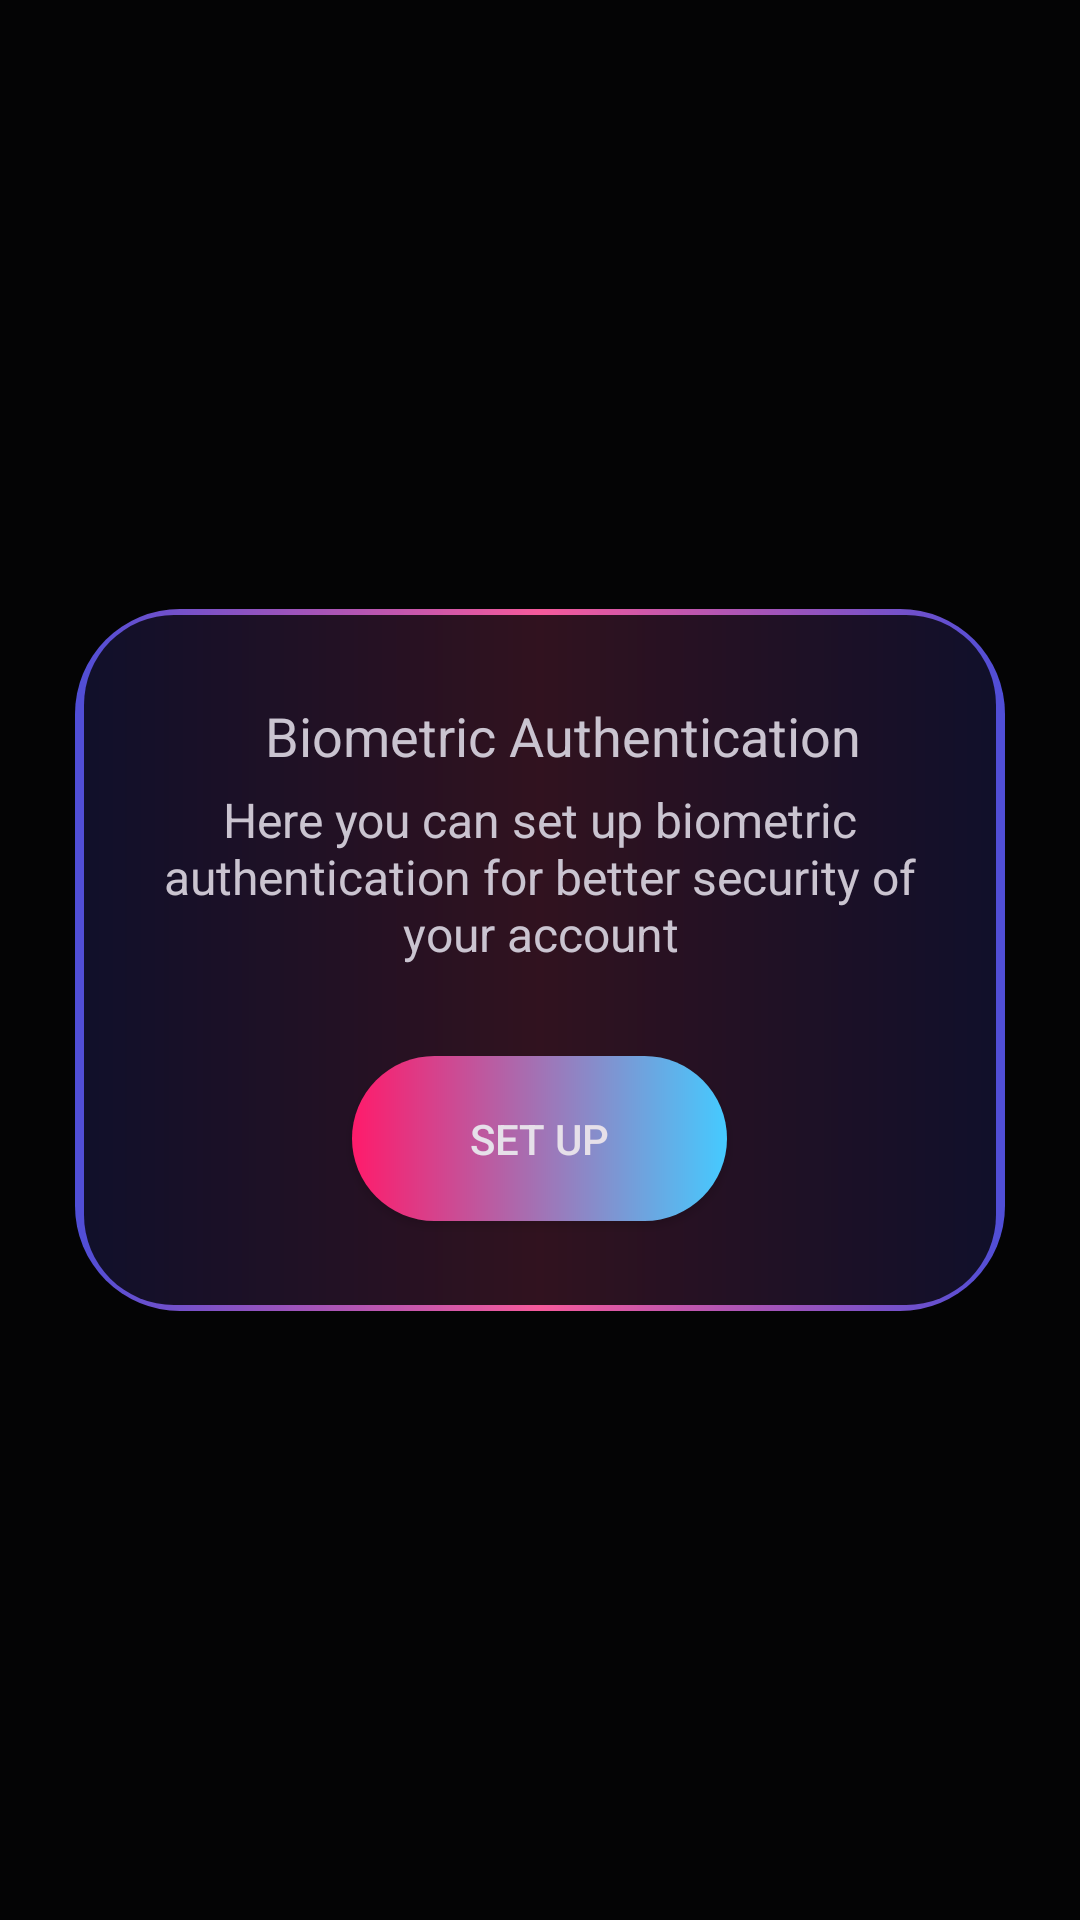

The Android layout XML behind this screen, and the referenced resources:
<!-- AndroidManifest.xml: application theme Theme.Material3.Dark.NoActionBar -->
<!-- res/layout/fragment_biometric_authentication.xml -->
<?xml version="1.0" encoding="utf-8"?>
<FrameLayout xmlns:android="http://schemas.android.com/apk/res/android"
    xmlns:tools="http://schemas.android.com/tools"
    android:layout_width="match_parent"
    android:layout_height="match_parent"
    tools:context=".Fragments.Settings.BiometricAuthenticationFragment"
    android:background="@color/transparent">

    <FrameLayout
        android:id="@+id/biometricAuthenticationLayout"
        android:layout_width="match_parent"
        android:layout_height="wrap_content"
        android:layout_marginStart="25dp"
        android:layout_marginEnd="25dp"
        tools:ignore="UselessParent"
        android:layout_gravity="center">

        <FrameLayout
            android:layout_width="match_parent"
            android:layout_height="match_parent"
            android:background="@drawable/custom_view_holder_8"
            android:layout_gravity="center">

            <LinearLayout
                android:layout_width="match_parent"
                android:layout_height="match_parent"
                android:orientation="vertical">

                <TextView
                    android:layout_width="match_parent"
                    android:layout_height="wrap_content"
                    android:layout_marginTop="30dp"
                    android:layout_marginStart="15dp"
                    android:text="Biometric Authentication"
                    android:textAlignment="center"
                    android:textSize="18sp"/>

                <TextView
                    android:layout_width="match_parent"
                    android:layout_height="wrap_content"
                    android:layout_marginStart="15dp"
                    android:layout_marginTop="5dp"
                    android:layout_marginEnd="15dp"
                    android:text="Here you can set up biometric authentication for better security of your account"
                    android:textAlignment="center"
                    android:textSize="16sp"/>

                <androidx.appcompat.widget.AppCompatButton
                    android:id="@+id/setupBiometricAuthentication"
                    android:layout_width="125dp"
                    android:layout_height="55dp"
                    android:layout_gravity="center"
                    android:layout_marginTop="30dp"
                    android:layout_marginBottom="30dp"
                    android:text="Set Up"
                    android:background="@drawable/custom_button"/>
            </LinearLayout>

        </FrameLayout>

    </FrameLayout>

</FrameLayout>
<!-- resources referenced by this layout -->
<resources>
  <color name="transparent">#CC000000</color>&gt;
  <!-- drawable custom_button (drawable) -->
  <shape xmlns:android="http://schemas.android.com/apk/res/android"
      android:shape="rectangle">
      <gradient android:startColor="#ff1b6b" android:endColor="#45caff" android:type="linear"/>
      <corners android:radius="50dp"/>
  </shape>
  <!-- drawable custom_view_holder_8 (drawable) -->
  <?xml version="1.0" encoding="utf-8"?>
  <layer-list xmlns:android="http://schemas.android.com/apk/res/android">
  
      <item>
          <shape android:shape="rectangle">
  
              <gradient android:startColor="#4f4ed7" android:centerColor="#f55a9b" android:endColor="#4f4ed7" android:type="linear"/>
              <corners android:radius="35dp"/>
          </shape>
      </item>
  
      <item
          android:bottom="2dp"
          android:left="3dp"
          android:right="3dp"
          android:top="2dp">
          <shape android:shape="rectangle">
  
              <solid android:color="@color/transparent"/> />
              <corners android:radius="30dp"/>
          </shape>
      </item>
  
  </layer-list>
</resources>
